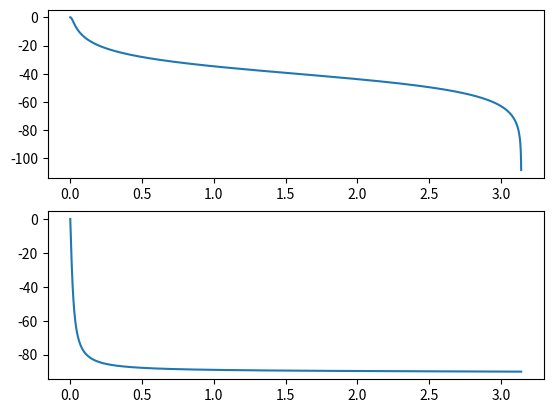

Source code (Python): (Note: this script raises an exception after producing the figure.)
import numpy as np
from scipy import signal
import matplotlib.pyplot as plt

plotpoints = [0.02,0.1,1,1.2]

#init plots
fig, ax1 = plt.subplots(2)

# 1 sample delay: y[n] = beta * x[n] + alpha * y[n-1]
for i in plotpoints:
    g = i/2
    alpha = g/(1+g)

    bd = [alpha,alpha]          #--->Compule BLT coefficients
    ad = [1, (2*alpha - 1)]     #--->Compute BLT coefficients

    # Sampling frequency = 2
    w, h = signal.freqz(bd, ad, worN=4096, fs=2*np.pi)
    ax1[0].plot(w, 20 * np.log10(abs(h)))

    # calculate the phase
    angles = np.angle(h)
    # Convert from radians to degrees:
    angles = ( angles * 180 ) / np.pi
    ax1[1].plot(w, angles)

    # Analog filter
    b, a = signal.iirfilter(1, bA, btype='lowpass', analog=True)
    w, h = signal.freqs(b, a, worN=np.linspace(0,np.pi,4096))
    ax1[0].plot(w, 20 * np.log10(abs(h)), linestyle='dashed')

    # calculate the phase
    angles = np.angle(h)
    # Convert from radians to degrees:
    angles = ( angles * 180 ) / np.pi
    ax1[1].plot(w, angles, linestyle='dashed')

    #Plot -3dB lines
    ax1[0].axvline(x = i, ymin = 0, ymax = 1, color='black', linestyle='dashed')

ax1[0].set_ylim(-24,6)
ax1[0].set_ylabel('Magnitude [dB]', color='b')
ax1[0].set_xscale('log')
ax1[0].set_xlim(0.001,np.pi)
ax1[0].set_title('Digital filter frequency response')
ax1[1].set_ylabel('Phase (degrees)', color='g')
ax1[1].set_xlabel('Frequency [rad/sample]')
ax1[1].set_xscale('log')
ax1[1].set_xlim(0.001,np.pi)
ax1[1].grid()
plt.show()
